Image classification data set "data" (satorres8/CARD-RECOGNIZER on GitHub). Class labels (54): 10 of clubs, 10 of diamonds, 10 of hearts, 10 of spades, 2 of clubs, 2 of diamonds, 2 of hearts, 2 of spades, 3 of clubs, 3 of diamonds, 3 of hearts, 3 of spades, 4 of clubs, 4 of diamonds, 4 of hearts, 4 of spades, 5 of clubs, 5 of diamonds, 5 of hearts, 5 of spades, 6 of clubs, 6 of diamonds, 6 of hearts, 6 of spades, 7 of clubs, 7 of diamonds, 7 of hearts, 7 of spades, 8 of clubs, 8 of diamonds, 8 of hearts, 8 of spades, 9 of clubs, 9 of diamonds, 9 of hearts, 9 of spades, ace of clubs, ace of diamonds, ace of hearts, ace of spades, black joker, jack of clubs, jack of diamonds, jack of hearts, jack of spades, king of clubs, king of diamonds, king of hearts, king of spades, queen of clubs, queen of diamonds, queen of hearts, queen of spades, red joker.

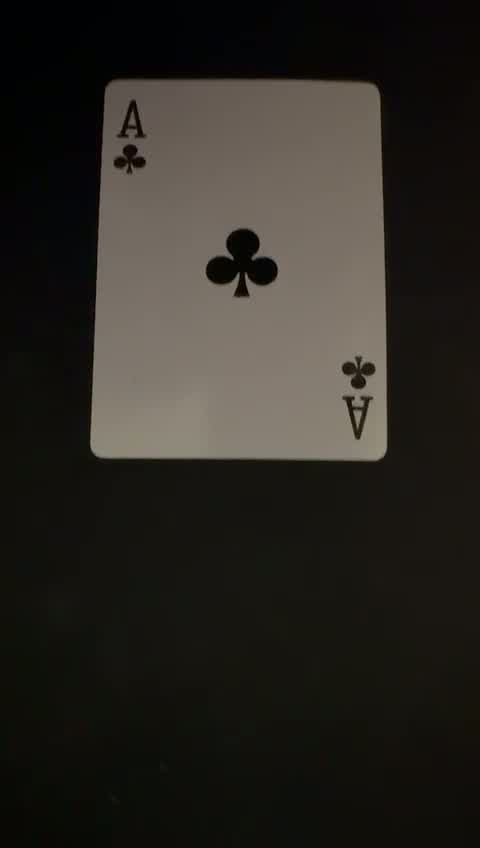
Label: ace of clubs

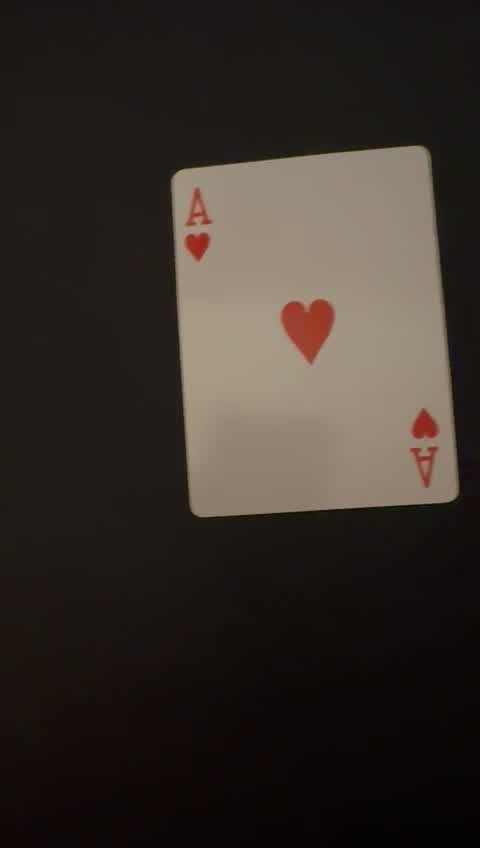
Label: ace of hearts

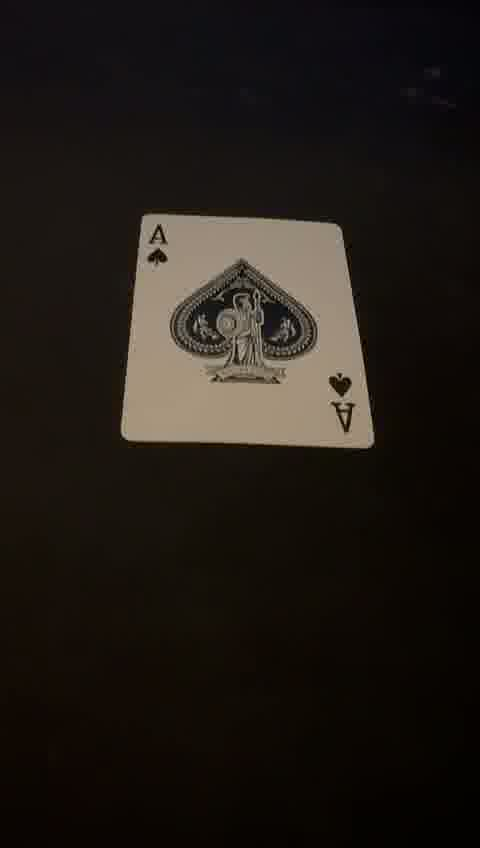
Label: ace of spades

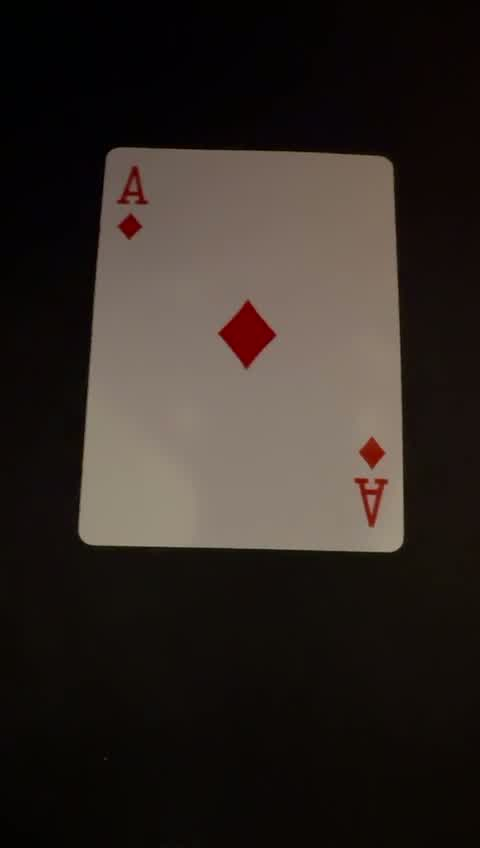
Label: ace of diamonds

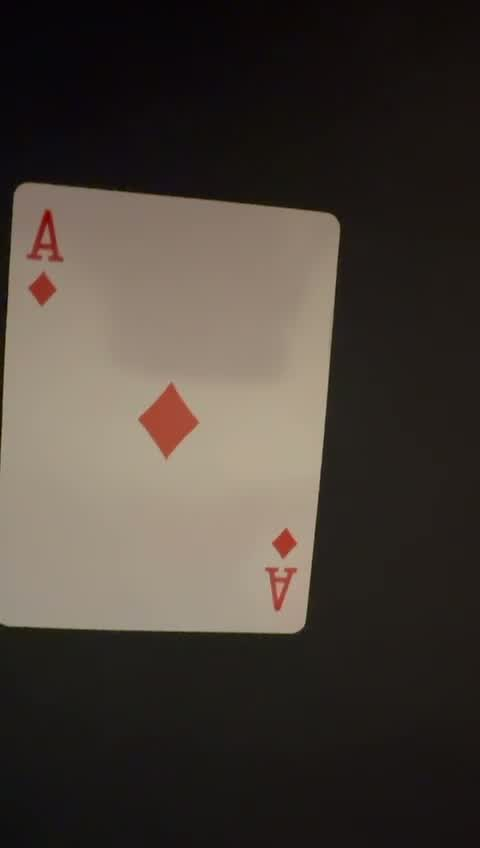
Label: ace of diamonds

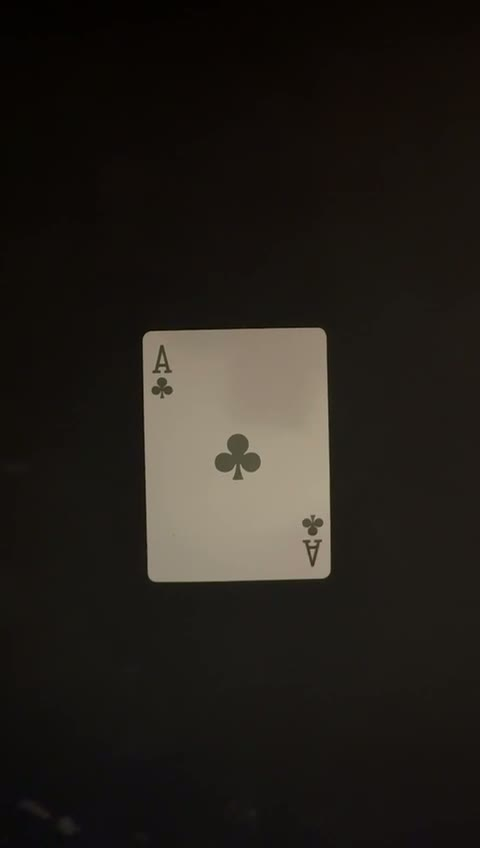
Label: ace of clubs
